Labelled photos from "mushroom_species_dataset", an image-classification folder in TaiE64/COMP0220-DeepLearning-Coursework-AI-Mushroom-Expert-Group013. The possible labels are: Amanita calyptroderma, Armillaria mellea, Armillaria tabescens, Artomyces pyxidatus, Bolbitius titubans, Boletus pallidus, Boletus rex-veris, Cantharellus californicus, Ganoderma tsugae, Leucoagaricus leucothites, Lycogala epidendrum, Trametes gibbosa, Trametes versicolor, Trichaptum biforme, Tylopilus felleus, Tylopilus rubrobrunneus.

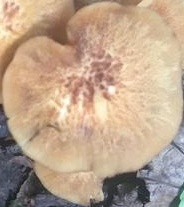
Label: Armillaria tabescens

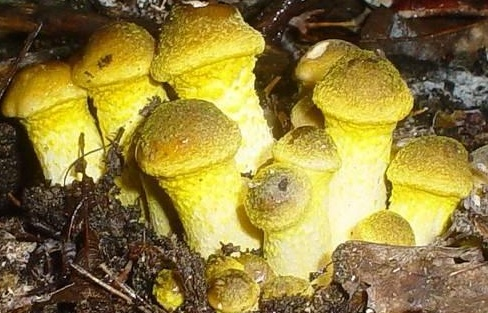
Label: Armillaria mellea

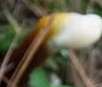
Label: Ganoderma tsugae

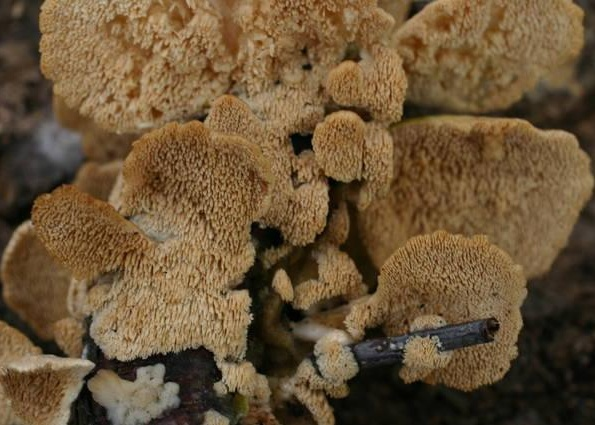
Label: Trichaptum biforme

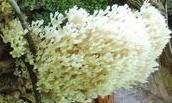
Label: Artomyces pyxidatus

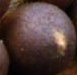
Label: Lycogala epidendrum
